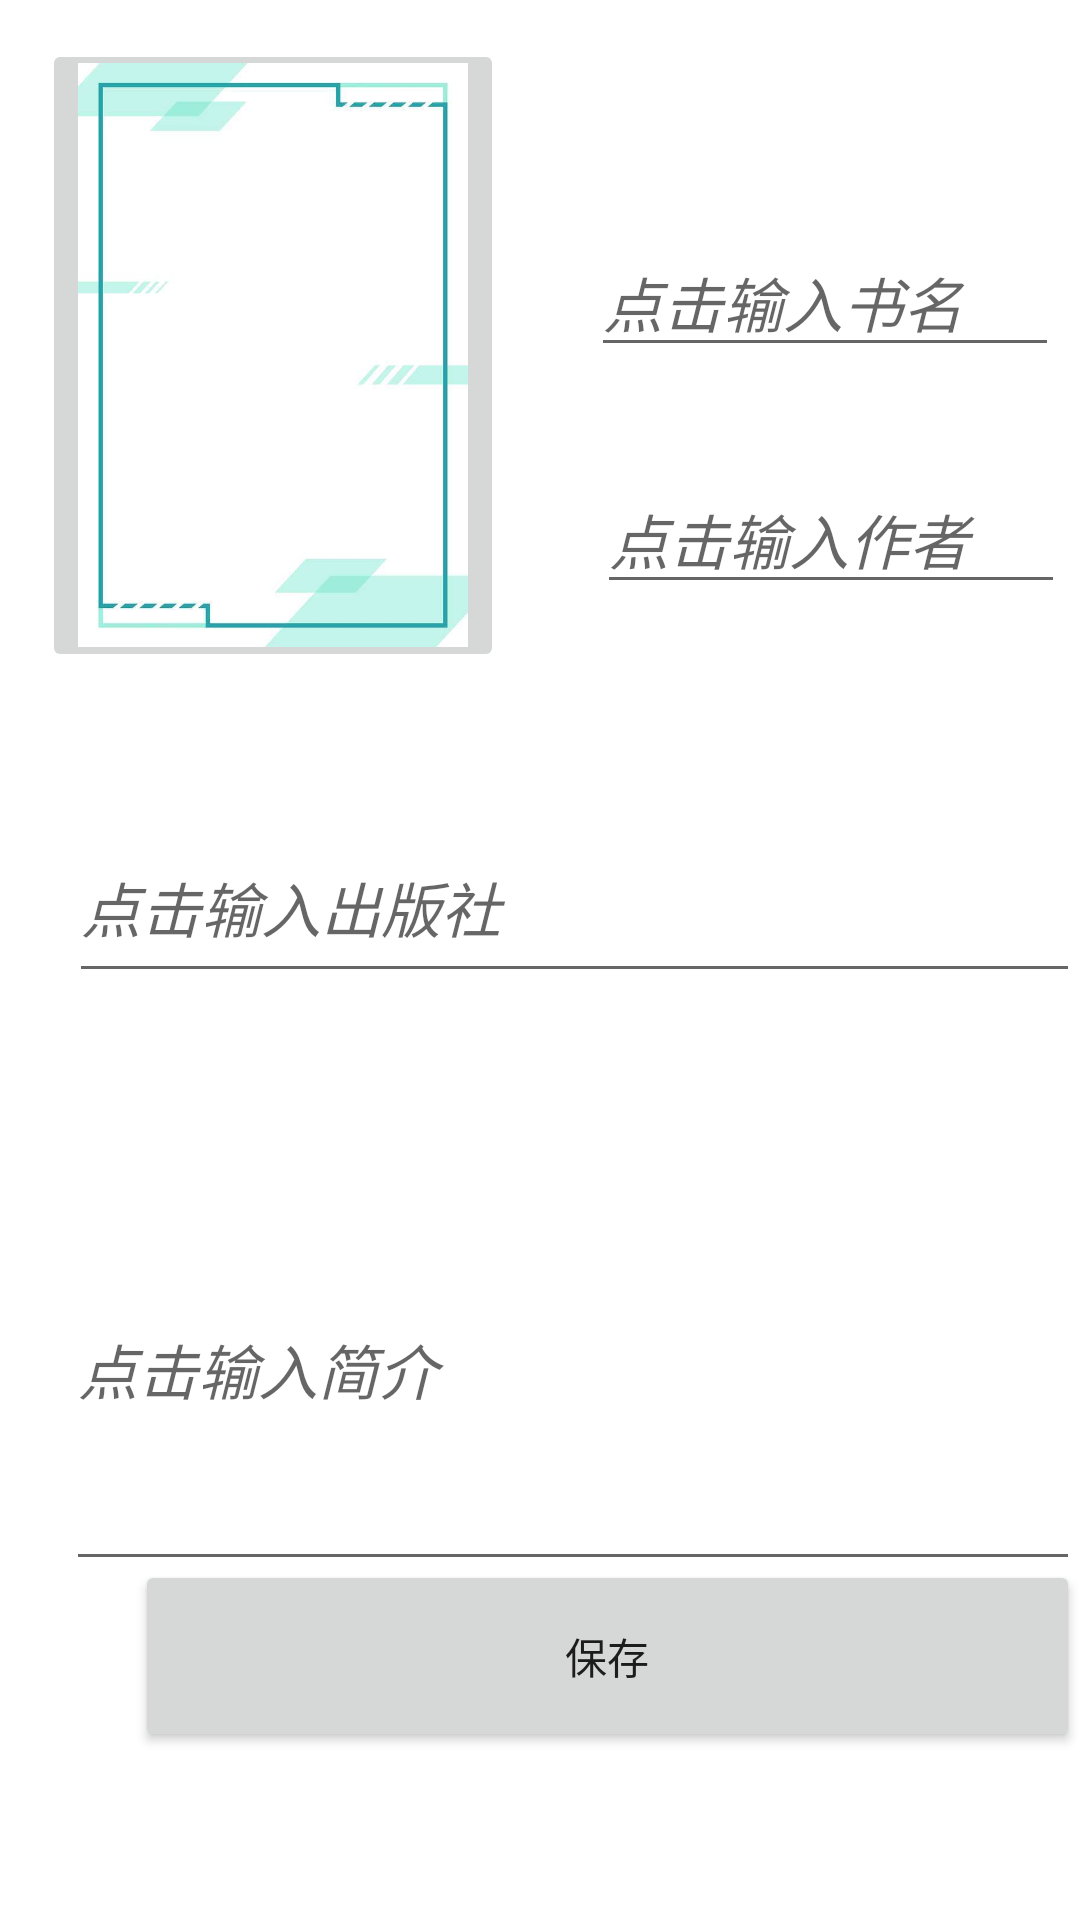

Layout XML and referenced resources for this Android screen:
<!-- AndroidManifest.xml: application theme Theme.Tushuguan -->
<!-- res/layout/add_book.xml -->
<?xml version="1.0" encoding="utf-8"?>
<RelativeLayout xmlns:android="http://schemas.android.com/apk/res/android"
    android:layout_width="match_parent"
    android:layout_height="match_parent">

    <ImageButton
        android:id="@+id/tu_pian"
        android:layout_width="154dp"
        android:layout_height="211dp"
        android:layout_alignParentStart="true"
        android:layout_alignParentTop="true"
        android:layout_marginStart="14dp"
        android:layout_marginTop="13dp"
        android:scaleType="centerCrop"
        android:src="@drawable/biankuang" />

    <TextView
        android:id="@+id/add_book_xml"
        android:layout_width="129dp"
        android:layout_height="53dp"
        android:layout_alignParentStart="true"
        android:layout_alignParentEnd="true"
        android:layout_alignParentBottom="true"
        android:layout_marginStart="55dp"
        android:layout_marginEnd="227dp"
        android:layout_marginBottom="634dp"
        android:text="放入图片"
        android:textColor="@color/black"
        android:textSize="20dp" />

    <Button
        android:id="@+id/finish"
        android:layout_width="323dp"
        android:layout_height="64dp"
        android:layout_alignParentStart="true"
        android:layout_alignParentBottom="true"
        android:layout_centerHorizontal="true"
        android:layout_marginStart="45dp"
        android:layout_marginBottom="56dp"
        android:text="保存" />

    <EditText
        android:id="@+id/book_tile"
        android:layout_width="156dp"
        android:layout_height="wrap_content"
        android:layout_alignParentStart="true"
        android:layout_alignParentTop="true"
        android:layout_marginStart="197dp"
        android:layout_marginTop="76dp"
        android:hint="点击输入书名"
        android:maxLines="2"
        android:textColor="#000000"
        android:textSize="20dp"
        android:textStyle="italic" />

    <EditText
        android:id="@+id/book_authon"
        android:layout_width="156dp"
        android:layout_height="wrap_content"
        android:layout_alignParentStart="true"
        android:layout_alignParentTop="true"
        android:layout_marginStart="199dp"
        android:layout_marginTop="155dp"
        android:hint="点击输入作者"
        android:maxLines="2"
        android:textColor="#000000"
        android:textSize="20dp"
        android:textStyle="italic" />

    <EditText
        android:id="@+id/book_Publisher"
        android:layout_width="338dp"
        android:layout_height="60dp"
        android:layout_alignParentStart="true"
        android:layout_alignParentTop="true"
        android:layout_marginStart="23dp"
        android:layout_marginTop="271dp"
        android:hint="点击输入出版社"
        android:maxLines="2"
        android:textColor="#000000"
        android:textSize="20dp"
        android:textStyle="italic" />

    <EditText
        android:id="@+id/book_introduction"
        android:layout_width="344dp"
        android:layout_height="144dp"
        android:layout_alignParentStart="true"
        android:layout_alignParentTop="true"
        android:layout_centerInParent="true"
        android:layout_marginStart="22dp"
        android:layout_marginTop="383dp"
        android:hint="点击输入简介"
        android:maxLines="2"
        android:textColor="#000000"
        android:textSize="20dp"
        android:textStyle="italic" />

</RelativeLayout>
<!-- resources referenced by this layout -->
<resources>
  <!-- drawable biankuang: png bitmap (drawable-mdpi, 68275 bytes) -->
  <style name="Theme.Tushuguan" parent="Theme.MaterialComponents.DayNight.DarkActionBar">
          
          <item name="colorPrimary">@color/purple_500</item>
          <item name="colorPrimaryVariant">@color/purple_700</item>
          <item name="colorOnPrimary">@color/white</item>
          
          <item name="colorSecondary">@color/teal_200</item>
          <item name="colorSecondaryVariant">@color/teal_700</item>
          <item name="colorOnSecondary">@color/black</item>
          
          <item name="android:statusBarColor" tools:targetApi="l">?attr/colorPrimaryVariant</item>
          
      </style>
  <!-- not gathered from this repository: default colours our renderer supplied (Android Studio template values) -->
  <color name="purple_500">#FF6200EE</color>
  <color name="purple_700">#FF3700B3</color>
  <color name="teal_200">#FF03DAC5</color>
  <color name="teal_700">#FF018786</color>
  <color name="black">#FF000000</color>
  <color name="white">#FFFFFFFF</color>
</resources>
